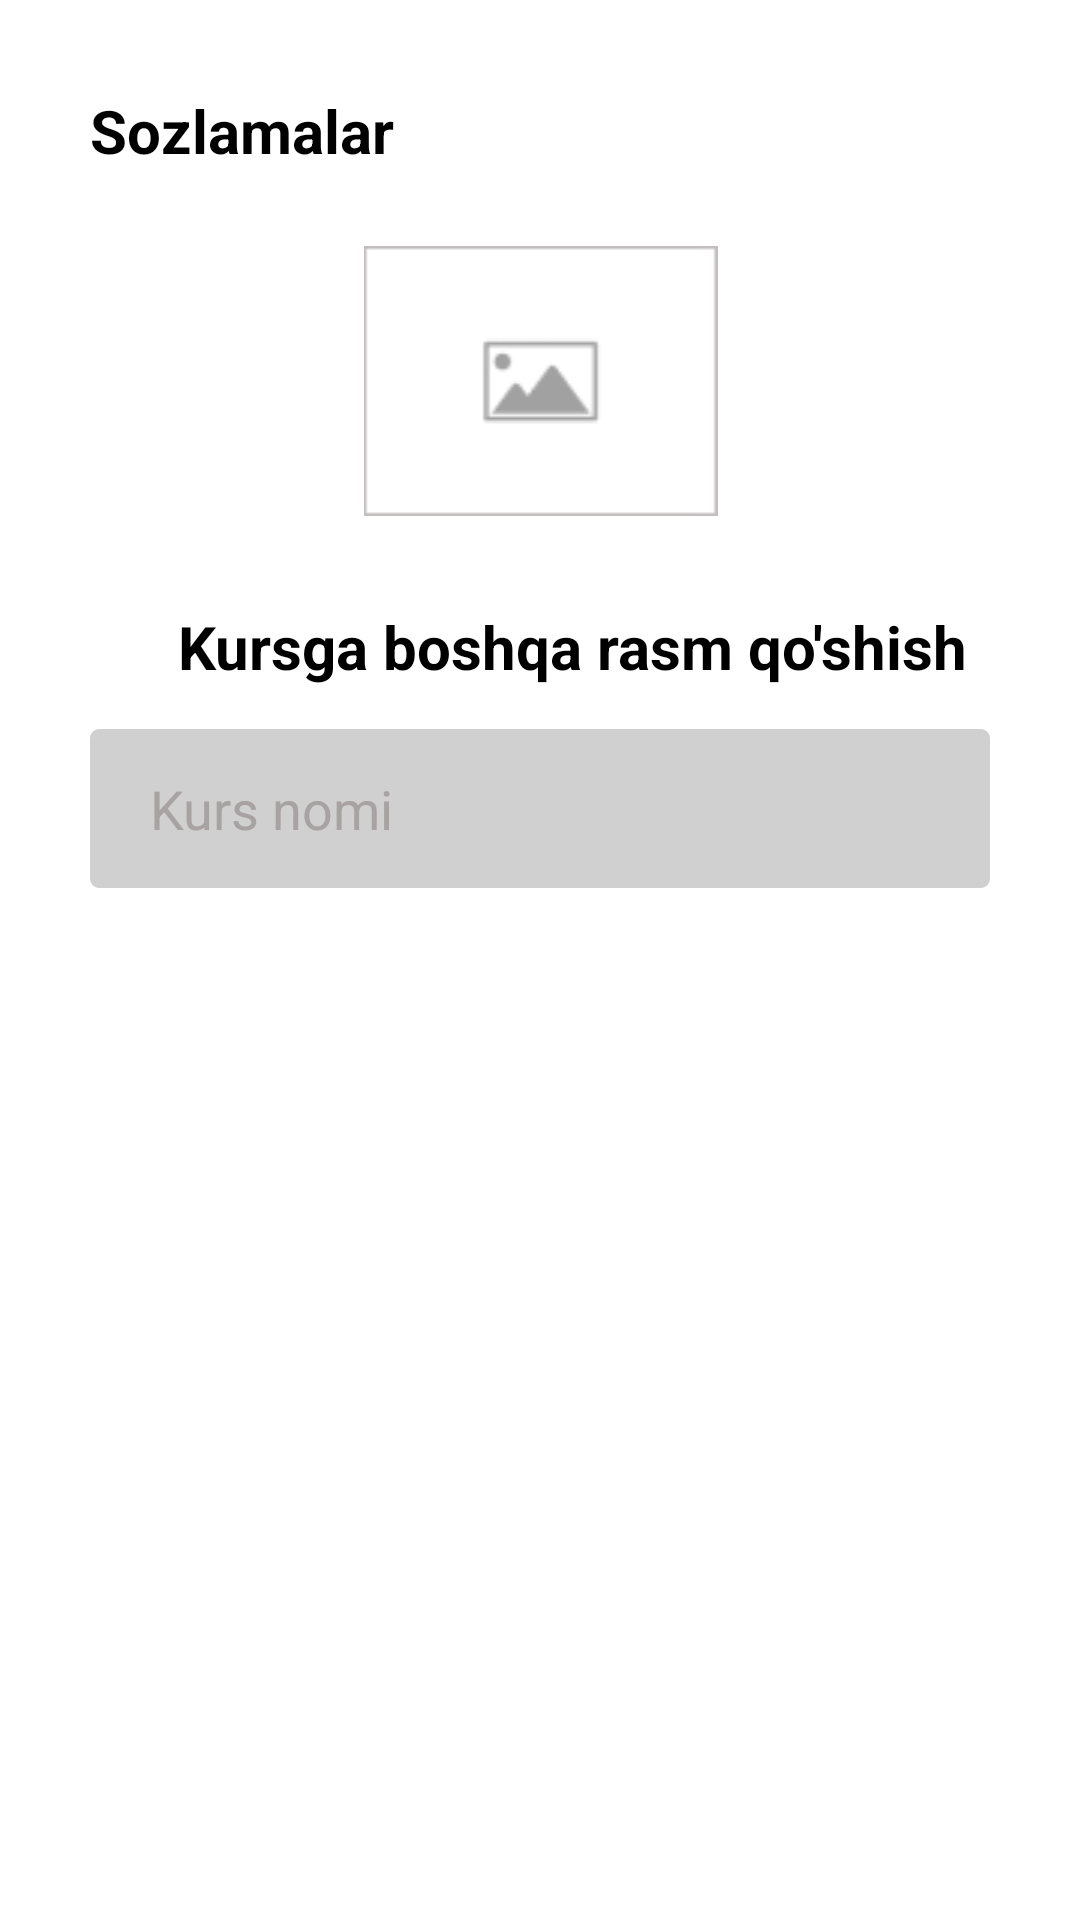

Produce the Android XML layout that renders to this screen, including the resource entries it uses.
<!-- AndroidManifest.xml: application theme Theme.Pdp_Online -->
<!-- res/layout/fragment_kurs__edit.xml -->
<?xml version="1.0" encoding="utf-8"?>
<androidx.constraintlayout.widget.ConstraintLayout xmlns:android="http://schemas.android.com/apk/res/android"
    xmlns:tools="http://schemas.android.com/tools"
    android:layout_width="match_parent"
    android:layout_height="match_parent"
    xmlns:app="http://schemas.android.com/apk/res-auto"
    tools:context=".kurs.Kurs_EditFragment">

    <TextView
        android:id="@+id/sozla"
        android:layout_width="wrap_content"
        android:layout_height="wrap_content"
        android:layout_marginStart="30sp"
        android:layout_marginTop="30sp"
        android:textSize="20sp"
        android:text="Sozlamalar"
        android:textStyle="bold"
        android:textColor="@color/black"
        app:layout_constraintEnd_toEndOf="parent"
        app:layout_constraintHorizontal_bias="0.0"
        app:layout_constraintStart_toStartOf="parent"
        app:layout_constraintTop_toTopOf="parent" />

    <ImageView
        android:id="@+id/rasm"
        android:layout_width="125dp"
        android:layout_marginTop="25sp"
        android:layout_height="90dp"
        app:layout_constraintTop_toBottomOf="@id/sozla"
        app:layout_constraintStart_toStartOf="parent"
        android:src="@drawable/image"
        app:layout_constraintEnd_toEndOf="parent"/>

    <TextView
        android:id="@+id/add_tekst"
        android:layout_width="wrap_content"
        android:layout_height="wrap_content"
        android:layout_marginStart="30sp"
        android:layout_marginTop="30sp"
        android:gravity="center"
        android:text="Kursga boshqa rasm qo'shish"
        android:textColor="@color/black"
        android:textSize="20sp"
        android:textStyle="bold"
        app:layout_constraintEnd_toEndOf="parent"
        app:layout_constraintHorizontal_bias="0.44"
        app:layout_constraintStart_toStartOf="parent"
        app:layout_constraintTop_toBottomOf="@id/rasm" />


    <EditText
        android:id="@+id/kurs_name"
        android:layout_width="match_parent"
        android:layout_height="53dp"
        android:layout_marginStart="30dp"
        android:layout_marginTop="14dp"
        android:layout_marginEnd="30dp"
        android:background="@drawable/tahrirlash"
        android:backgroundTint="#D1D0D0"
        android:ems="10"
        android:hint="Kurs nomi"
        android:inputType="textPersonName"
        android:paddingStart="20dp"
        android:textColorHint="#A8A3A3"
        android:textSize="18sp"
        app:layout_constraintEnd_toEndOf="parent"
        app:layout_constraintStart_toStartOf="parent"
        app:layout_constraintTop_toBottomOf="@id/add_tekst" />

    <ImageView
        android:id="@+id/floatingActionButton"
        android:layout_width="wrap_content"
        android:layout_height="wrap_content"
        android:layout_marginTop="10dp"
        android:layout_marginEnd="20dp"
        android:background="@drawable/settings_back"
        android:padding="15dp"
        android:src="@drawable/ic_checked"
        app:layout_constraintRight_toRightOf="parent"
        app:layout_constraintTop_toBottomOf="@id/kurs_name" />


</androidx.constraintlayout.widget.ConstraintLayout>
<!-- resources referenced by this layout -->
<resources>
  <!-- drawable ic_checked (drawable) -->
  <vector xmlns:android="http://schemas.android.com/apk/res/android"
      android:width="15dp"
      android:height="15dp"
      android:viewportWidth="15"
      android:viewportHeight="15">
      <path
          android:pathData="M14.5711,2.0506C14.3505,1.8296 13.9924,1.8292 13.7718,2.0497L6.9897,8.8138L4.5428,6.1562C4.3314,5.9267 3.9739,5.9118 3.744,6.1232C3.5143,6.3347 3.4996,6.6923 3.711,6.922L6.5565,10.0123C6.6607,10.1255 6.8065,10.1913 6.9603,10.1945C6.9644,10.1947 6.9684,10.1947 6.9724,10.1947C7.1218,10.1947 7.2656,10.1353 7.3715,10.0298L14.57,2.8502C14.7912,2.6297 14.7916,2.2717 14.5711,2.0506Z"
          android:fillColor="#ffffff"/>
      <path
          android:pathData="M14.4347,6.9347C14.1224,6.9347 13.8693,7.1877 13.8693,7.5C13.8693,11.0122 11.0122,13.8693 7.5,13.8693C3.988,13.8693 1.1307,11.0122 1.1307,7.5C1.1307,3.988 3.988,1.1307 7.5,1.1307C7.8123,1.1307 8.0653,0.8776 8.0653,0.5653C8.0653,0.2531 7.8123,0 7.5,0C3.3644,0 0,3.3644 0,7.5C0,11.6354 3.3644,15 7.5,15C11.6354,15 15,11.6354 15,7.5C15,7.1877 14.7469,6.9347 14.4347,6.9347Z"
          android:fillColor="#ffffff"/>
  </vector>
  <!-- drawable image: jpg bitmap (drawable-v24, 3602 bytes) -->
  <!-- drawable tahrirlash (drawable-v24) -->
  <?xml version="1.0" encoding="utf-8"?>
  <shape xmlns:android="http://schemas.android.com/apk/res/android"
      android:shape="rectangle">
      <solid android:color="#E2DFDF"
          />
      <stroke android:color="#AAA4A4"
          android:width="2dp"/>
  
      <corners android:radius="2dp"/>
  
  </shape>
  <style name="Theme.Pdp_Online" parent="Theme.MaterialComponents.DayNight.NoActionBar">
          
          <item name="colorPrimary">@color/purple_500</item>
          <item name="colorPrimaryVariant">@color/purple_700</item>
          <item name="colorOnPrimary">@color/white</item>
          
          <item name="colorSecondary">@color/teal_200</item>
          <item name="colorSecondaryVariant">@color/teal_700</item>
          <item name="colorOnSecondary">@color/black</item>
          
          <item name="android:statusBarColor" tools:targetApi="l">?attr/colorPrimaryVariant</item>
          
      </style>
  <!-- not gathered from this repository: default colours our renderer supplied (Android Studio template values) -->
  <color name="purple_500">#FF6200EE</color>
  <color name="purple_700">#FF3700B3</color>
  <color name="teal_200">#FF03DAC5</color>
  <color name="teal_700">#FF018786</color>
  <color name="black">#FF000000</color>
  <color name="white">#FFFFFFFF</color>
</resources>
